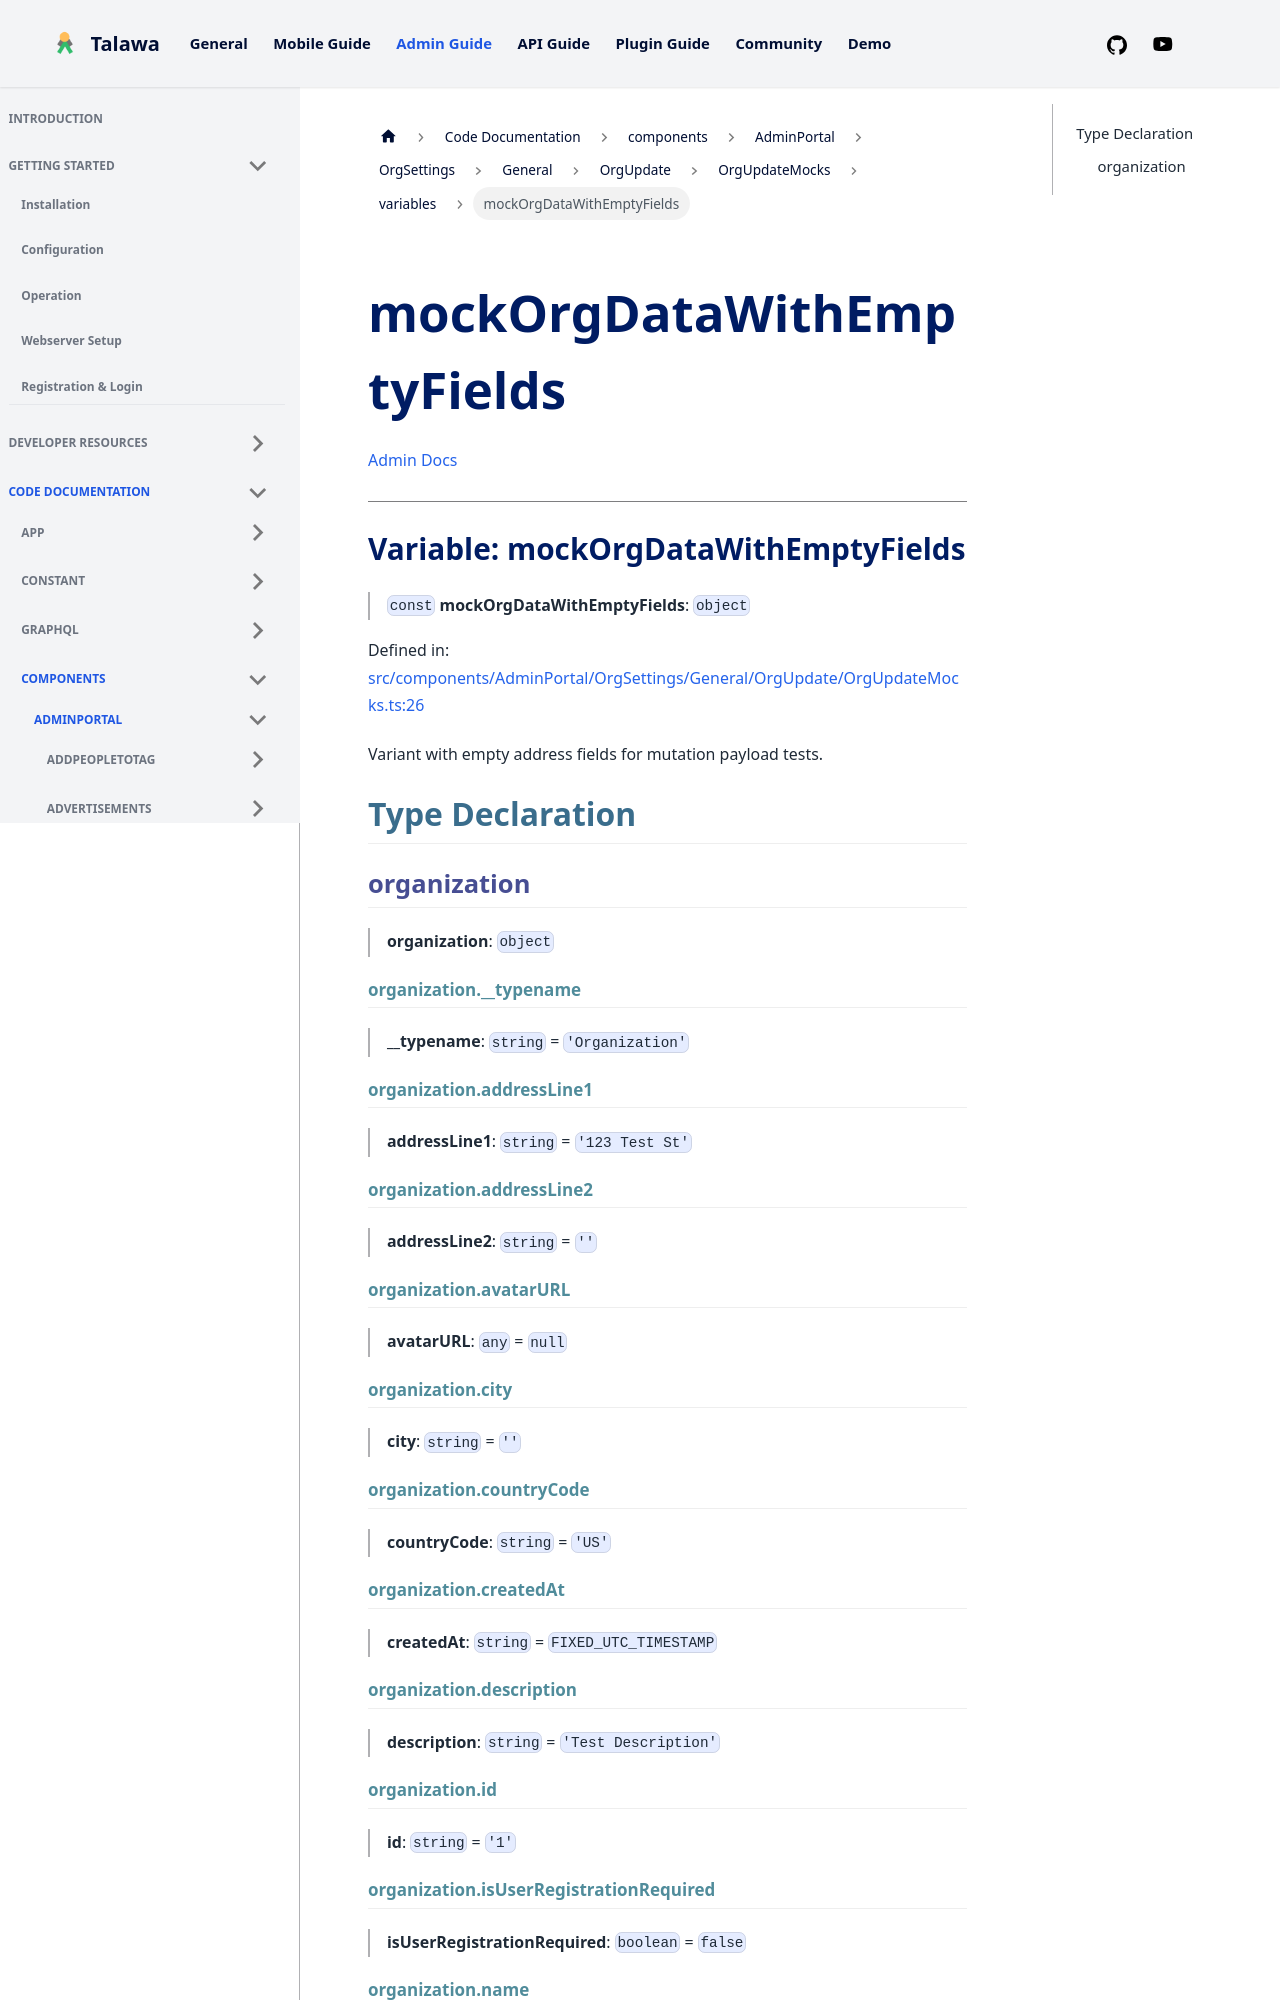

repository: PalisadoesFoundation/talawa-admin · page: docs/auto-docs/components/AdminPortal/OrgSettings/General/OrgUpdate/OrgUpdateMocks/variables/mockOrgDataWithEmptyFields/index.html · generator: docusaurus

[Admin Docs](/)

***

# Variable: mockOrgDataWithEmptyFields

> `const` **mockOrgDataWithEmptyFields**: `object`

Defined in: [src/components/AdminPortal/OrgSettings/General/OrgUpdate/OrgUpdateMocks.ts:26](https://github.com/PalisadoesFoundation/talawa-admin/blob/main/src/components/AdminPortal/OrgSettings/General/OrgUpdate/OrgUpdateMocks.ts#L26)

Variant with empty address fields for mutation payload tests.

## Type Declaration

### organization

> **organization**: `object`

#### organization.\_\_typename

> **\_\_typename**: `string` = `'Organization'`

#### organization.addressLine1

> **addressLine1**: `string` = `'123 Test St'`

#### organization.addressLine2

> **addressLine2**: `string` = `''`

#### organization.avatarURL

> **avatarURL**: `any` = `null`

#### organization.city

> **city**: `string` = `''`

#### organization.countryCode

> **countryCode**: `string` = `'US'`
